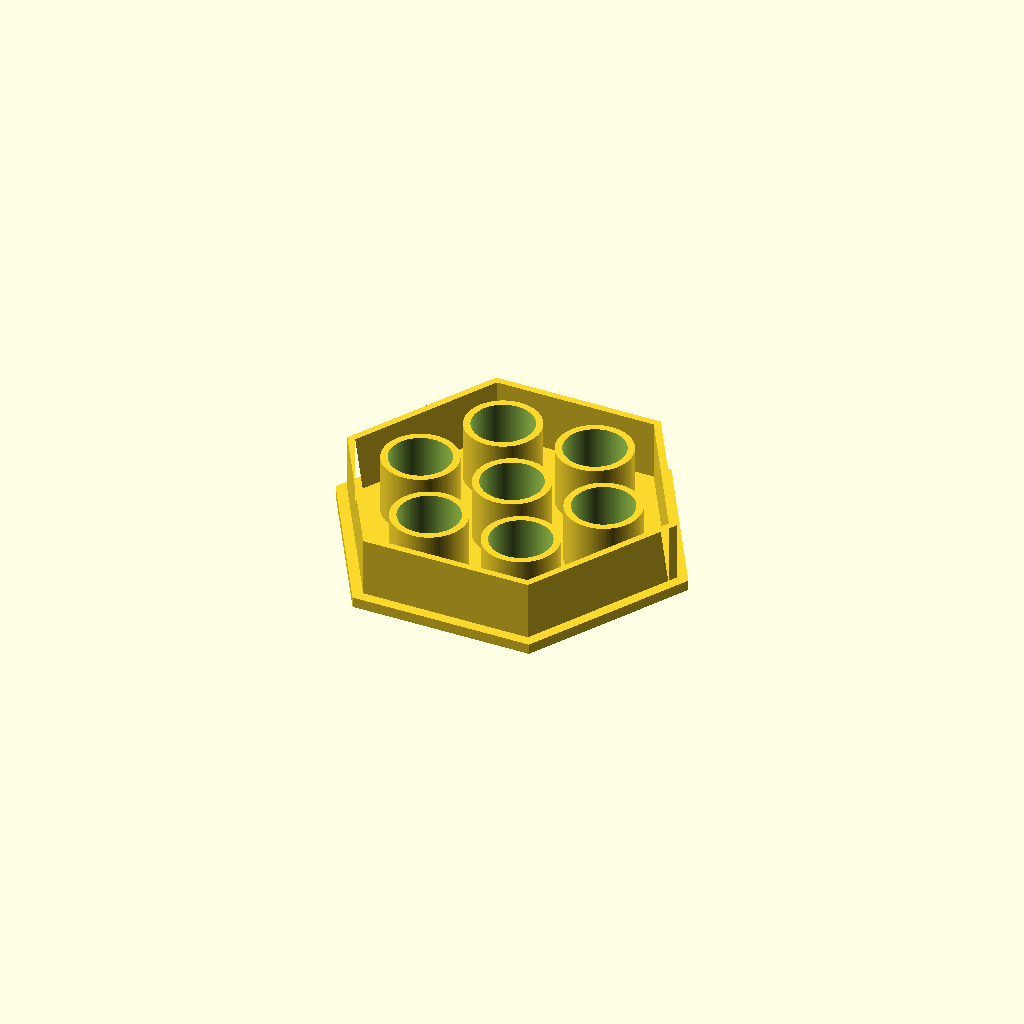
Cell 1: rendered with the file's own defaults.
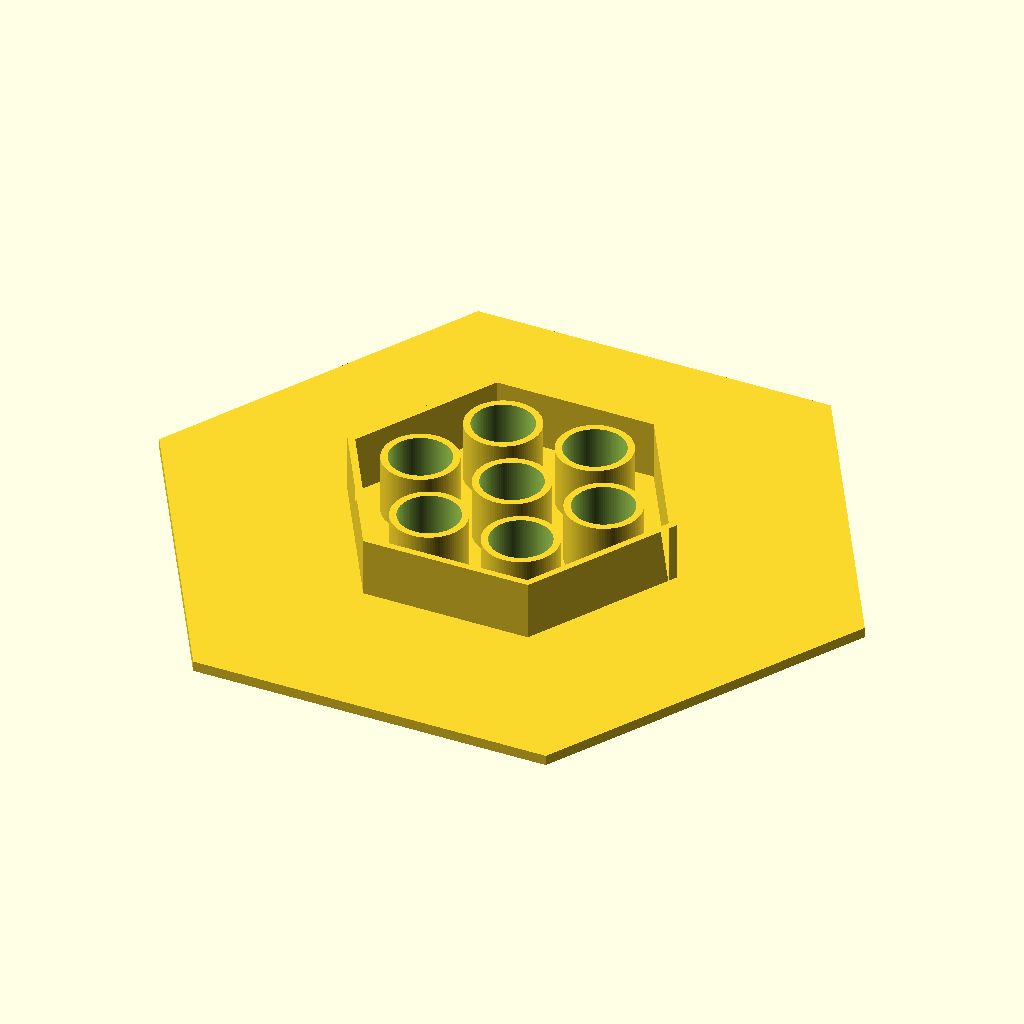
Cell 2: af = 180 (everything else at default).
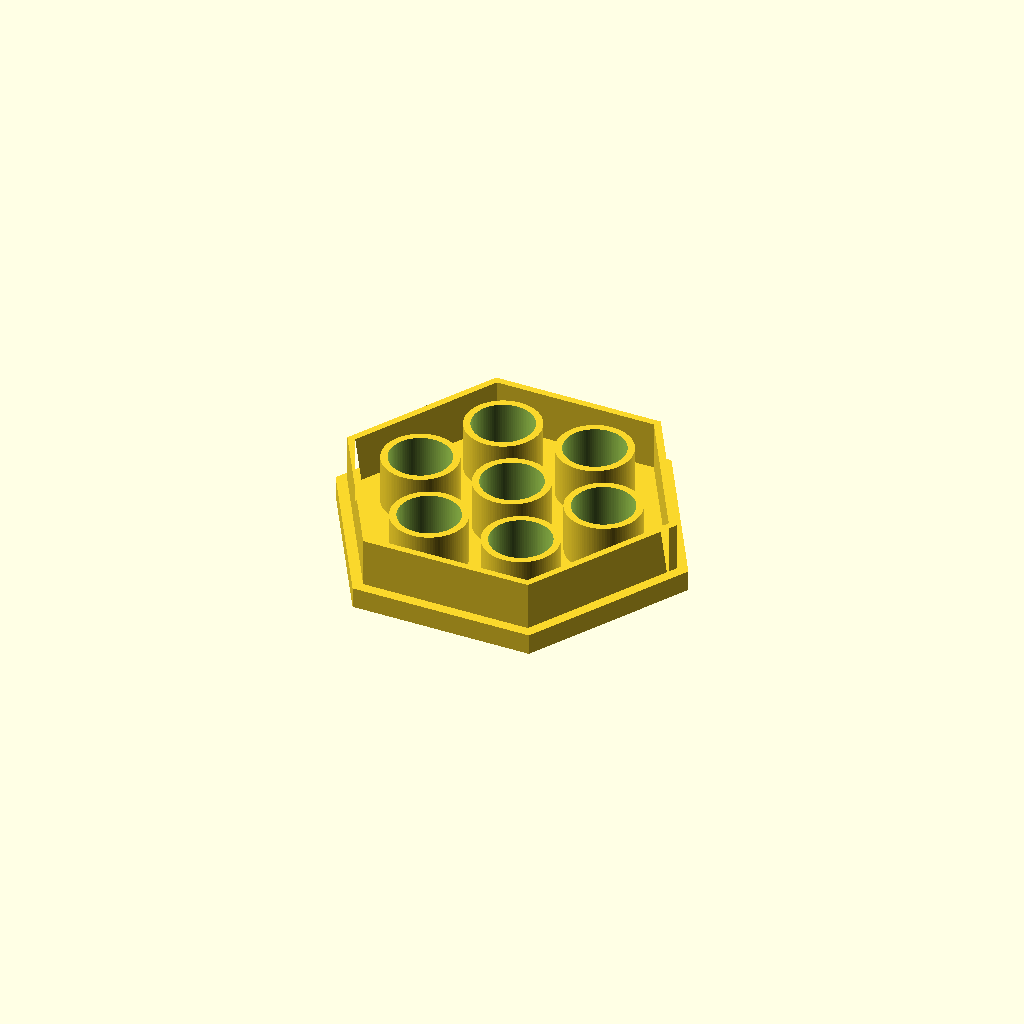
Cell 3: the same model with plate_t = 6.
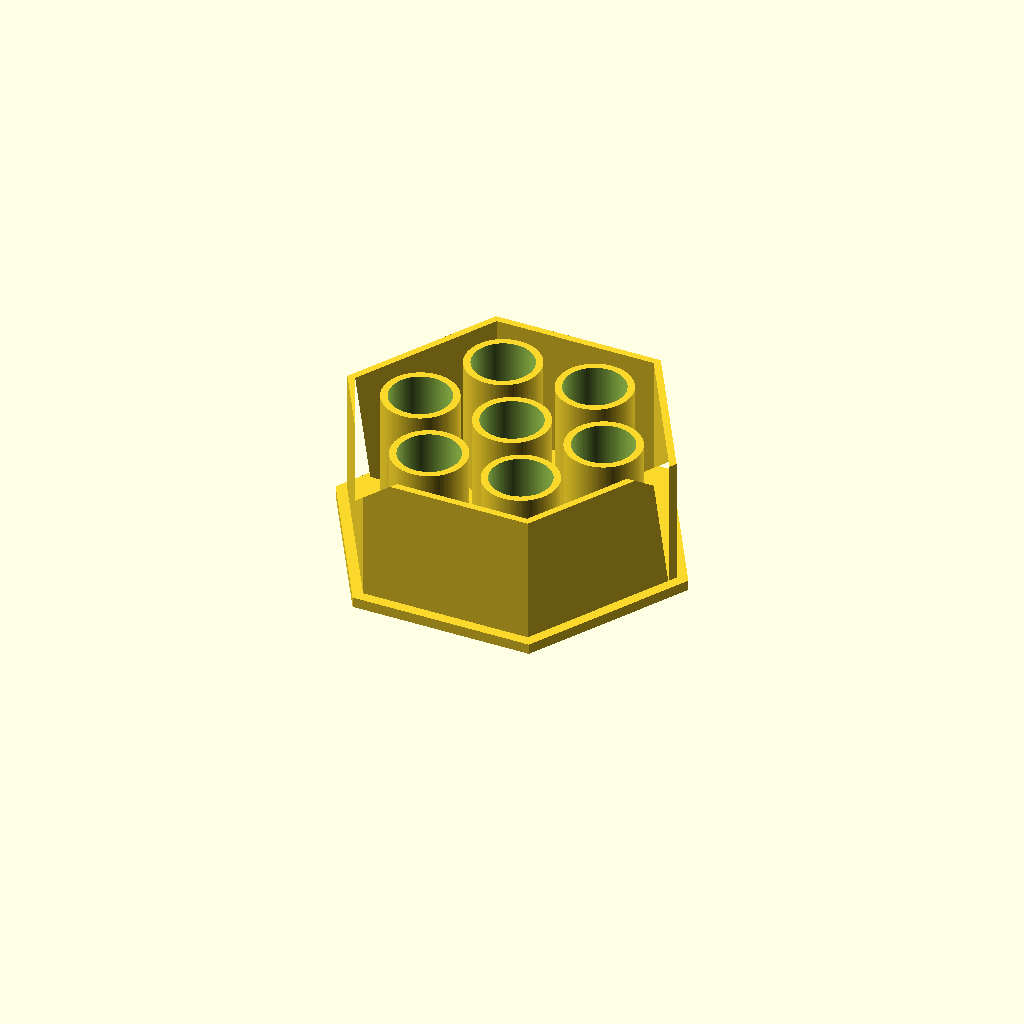
Cell 4: height = 40 (everything else at default).
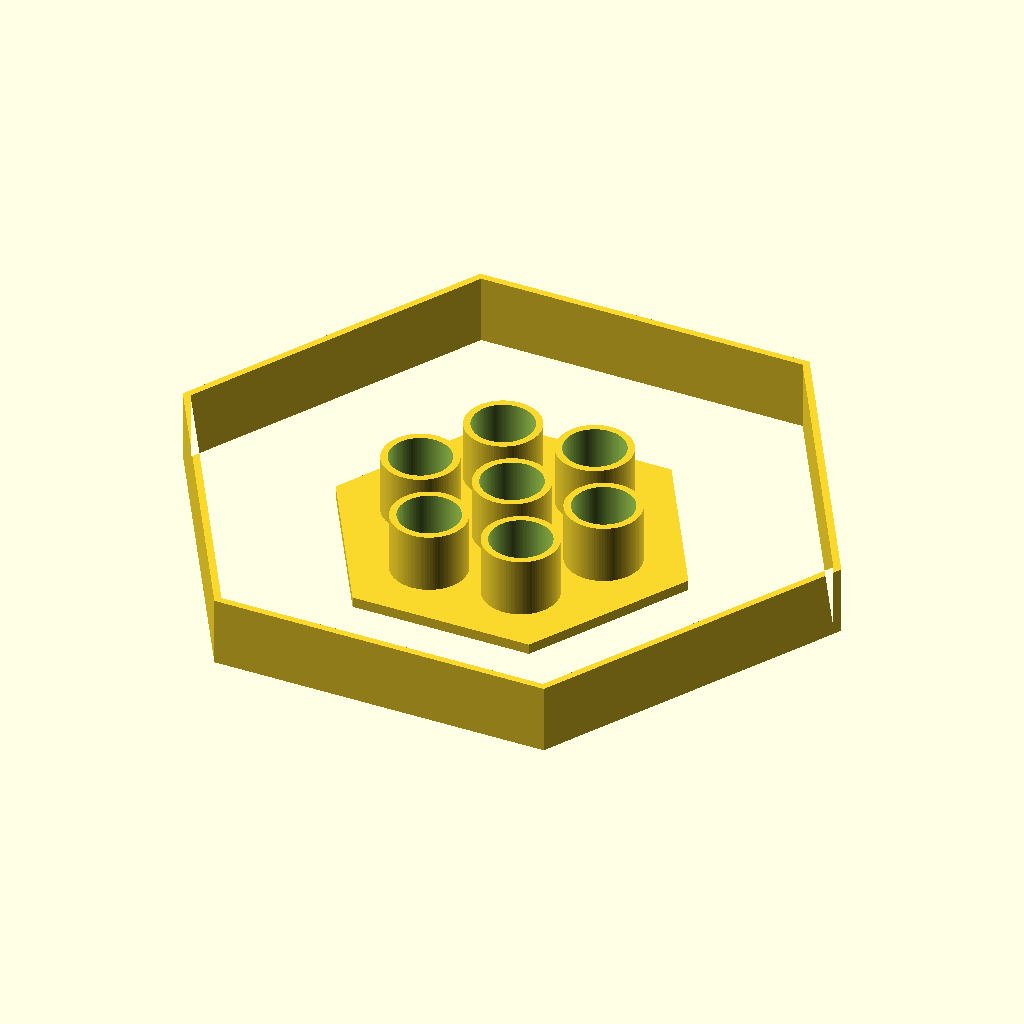
Cell 5 — skirt_af set to 168, the other parameters unchanged.
One fixed orthographic camera (rotation 55°, 0°, 25°; colour scheme Cornfield) for every cell.
The OpenSCAD source (bench/heldout/harness/bench/reference/waterbath_float_15ml.scad):
// Water-bath float for seven 15 mL conical tubes (6 on a circle around 1 in the centre)
// Category: tools. A hexagonal plate with a thin sleeve around each hole and a hexagonal skirt set
// 3 mm in from the plate's edge. Printed upside down; flipped for use, the skirt and sleeves hang
// into the water and trap air under the plate, so it floats whatever the infill. Tubes hang by
// their caps.
// Print: PP or PETG, plate on the bed, 0.2 mm layers.
// SPDX-License-Identifier: CERN-OHL-P-2.0

/* [Float] */
af = 90;                  // plate: hexagon across the flats; two flats parallel to X
plate_t = 3;
height = 20;              // sleeves and skirt rise to z = 20
skirt_af = 84;            // skirt outside, across the flats (3 mm in from the plate edge)
skirt_t = 2;
hole_d = 17.5;            // 15 mL conical tube is ~17 mm across
sleeve_t = 2;             // sleeve outer diameter 21.5
ring_d = 54;              // six holes on this circle, first on +X

/* [Hidden] */
eps = 0.01;
pos = concat([[0, 0]], [for (k = [0 : 5]) [ring_d / 2 * cos(60 * k), ring_d / 2 * sin(60 * k)]]);

module hexagon(across_flats) circle(d = across_flats / cos(30), $fn = 6);  // vertices on +-X

difference() {
    union() {
        linear_extrude(plate_t) hexagon(af);
        linear_extrude(height) difference() { hexagon(skirt_af); hexagon(skirt_af - 2 * skirt_t); }
        for (p = pos) translate([p.x, p.y, 0]) cylinder(d = hole_d + 2 * sleeve_t, h = height, $fn = 96);
    }
    for (p = pos) translate([p.x, p.y, -1]) cylinder(d = hole_d, h = height + 2, $fn = 96);
}
Customizer parameters (derived from the source; name, type, default, range or options):
af: number, default 90
plate_t: number, default 3
height: number, default 20
skirt_af: number, default 84
skirt_t: number, default 2
hole_d: number, default 17.5
sleeve_t: number, default 2
ring_d: number, default 54
